Run: headless pygame with SDL's dummy video driver; simulated clock (each Clock.tick advances the game by its frame time, no real sleeping); random seed 0; keys injected as events and as key.get_pressed() state; mouse plan: one left click at the window centre at the start of phase 2, then a move to the lower-right quarter at the start of phase 3.
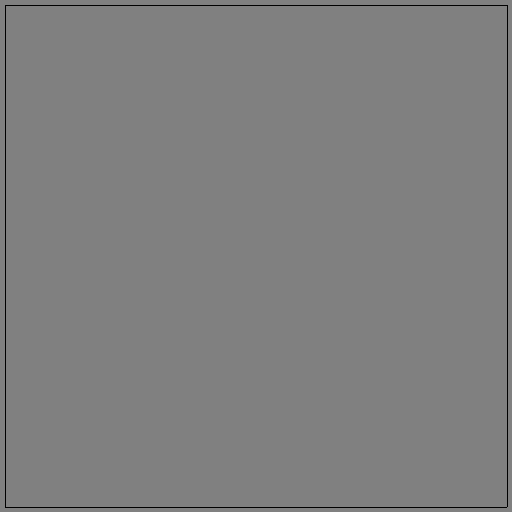
Frame 1 of 4 · flips 1–60 · no input
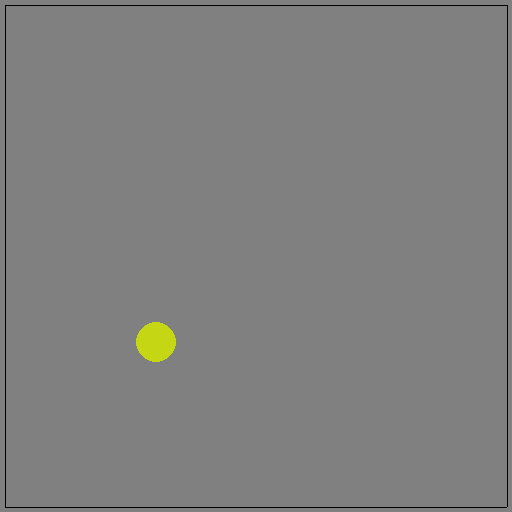
Frame 2 of 4 · flips 61–180 · clicked the window centre · tapped SPACE, RETURN · held RIGHT (→), D
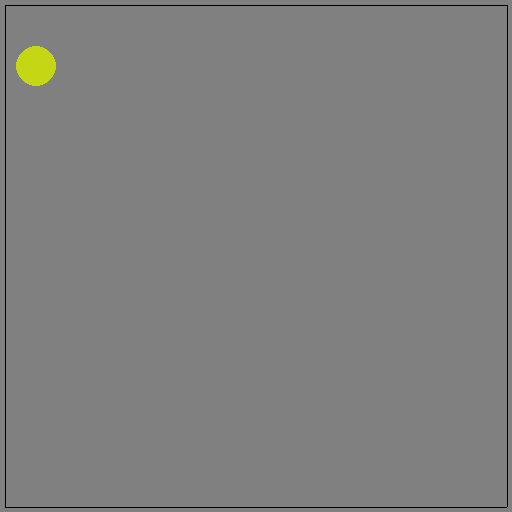
Frame 3 of 4 · flips 181–300 · moved the mouse to the lower-right quarter · held DOWN (↓), S
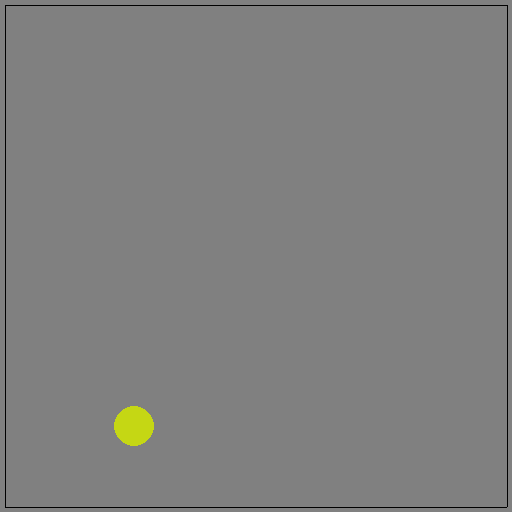
Frame 4 of 4 · flips 301–420 · held LEFT (←), A, UP (↑), W

The pygame program that drew these frames:

import time

import pygame
import random

pygame.init()
FPS = 60
clock = pygame.time.Clock()

size = width, height = 512, 512
screen = pygame.display.set_mode(size)

balls = pygame.sprite.Group()


class Ball(pygame.sprite.Sprite):
    def __init__(self, radius, x, y):
        super().__init__()
        self.radius = radius
        self.image = pygame.Surface((2 * radius, 2 * radius), pygame.SRCALPHA, 32)
        pygame.draw.circle(self.image,
                           pygame.Color((random.randint(0, 255), random.randint(0, 255), random.randint(0, 255))),
                           (radius, radius), radius)
        self.rect = pygame.Rect(x, y, 2 * radius, 2 * radius)
        self.vx = random.randint(-5, 5)
        self.vy = random.randrange(-5, 5)

    def update(self):
        self.rect = self.rect.move(self.vx, self.vy)
        if pygame.sprite.spritecollideany(self, balls):
            if self.vx <= 5 and self.vy <= 5:
                self.vy = -self.vy * 1.1
                self.vx = -self.vx * 1.1
            else:
                self.vy = -self.vy
                self.vx = -self.vx
        if pygame.sprite.spritecollideany(self, horizontal_borders):
            self.vy = -self.vy
        if pygame.sprite.spritecollideany(self, vertical_borders):
            self.vx = -self.vx


horizontal_borders = pygame.sprite.Group()
vertical_borders = pygame.sprite.Group()


class Border(pygame.sprite.Sprite):
    def __init__(self, x1, y1, x2, y2):
        super().__init__()
        if x1 == x2:
            self.add(vertical_borders)
            self.image = pygame.Surface([1, y2 - y1])
            self.rect = pygame.Rect(x1, y1, 1, y2 - y1)
        else:
            self.add(horizontal_borders)
            self.image = pygame.Surface([x2 - x1, 1])
            self.rect = pygame.Rect(x1, y1, x2 - x1, 1)


Border(5, 5, width - 5, 5)
Border(5, height - 5, width - 5, height - 5)
Border(5, 5, 5, height - 5)
Border(width - 5, 5, width - 5, height - 5)

running = True

while running:
    for event in pygame.event.get():
        if event.type == pygame.QUIT:
            running = False
        if event.type == pygame.MOUSEBUTTONDOWN:
            balls.add(Ball(20, event.pos[0], event.pos[1]))

    for i, ball in enumerate(balls):
        balls.remove(ball)
        ball.update()
        balls.add(ball)

    screen.fill((128, 128, 128))
    horizontal_borders.draw(screen)
    vertical_borders.draw(screen)
    clock.tick(FPS)

    for ball in balls:
        screen.blit(ball.image, ball.rect)

    pygame.display.flip()

print(balls)
pygame.quit()
